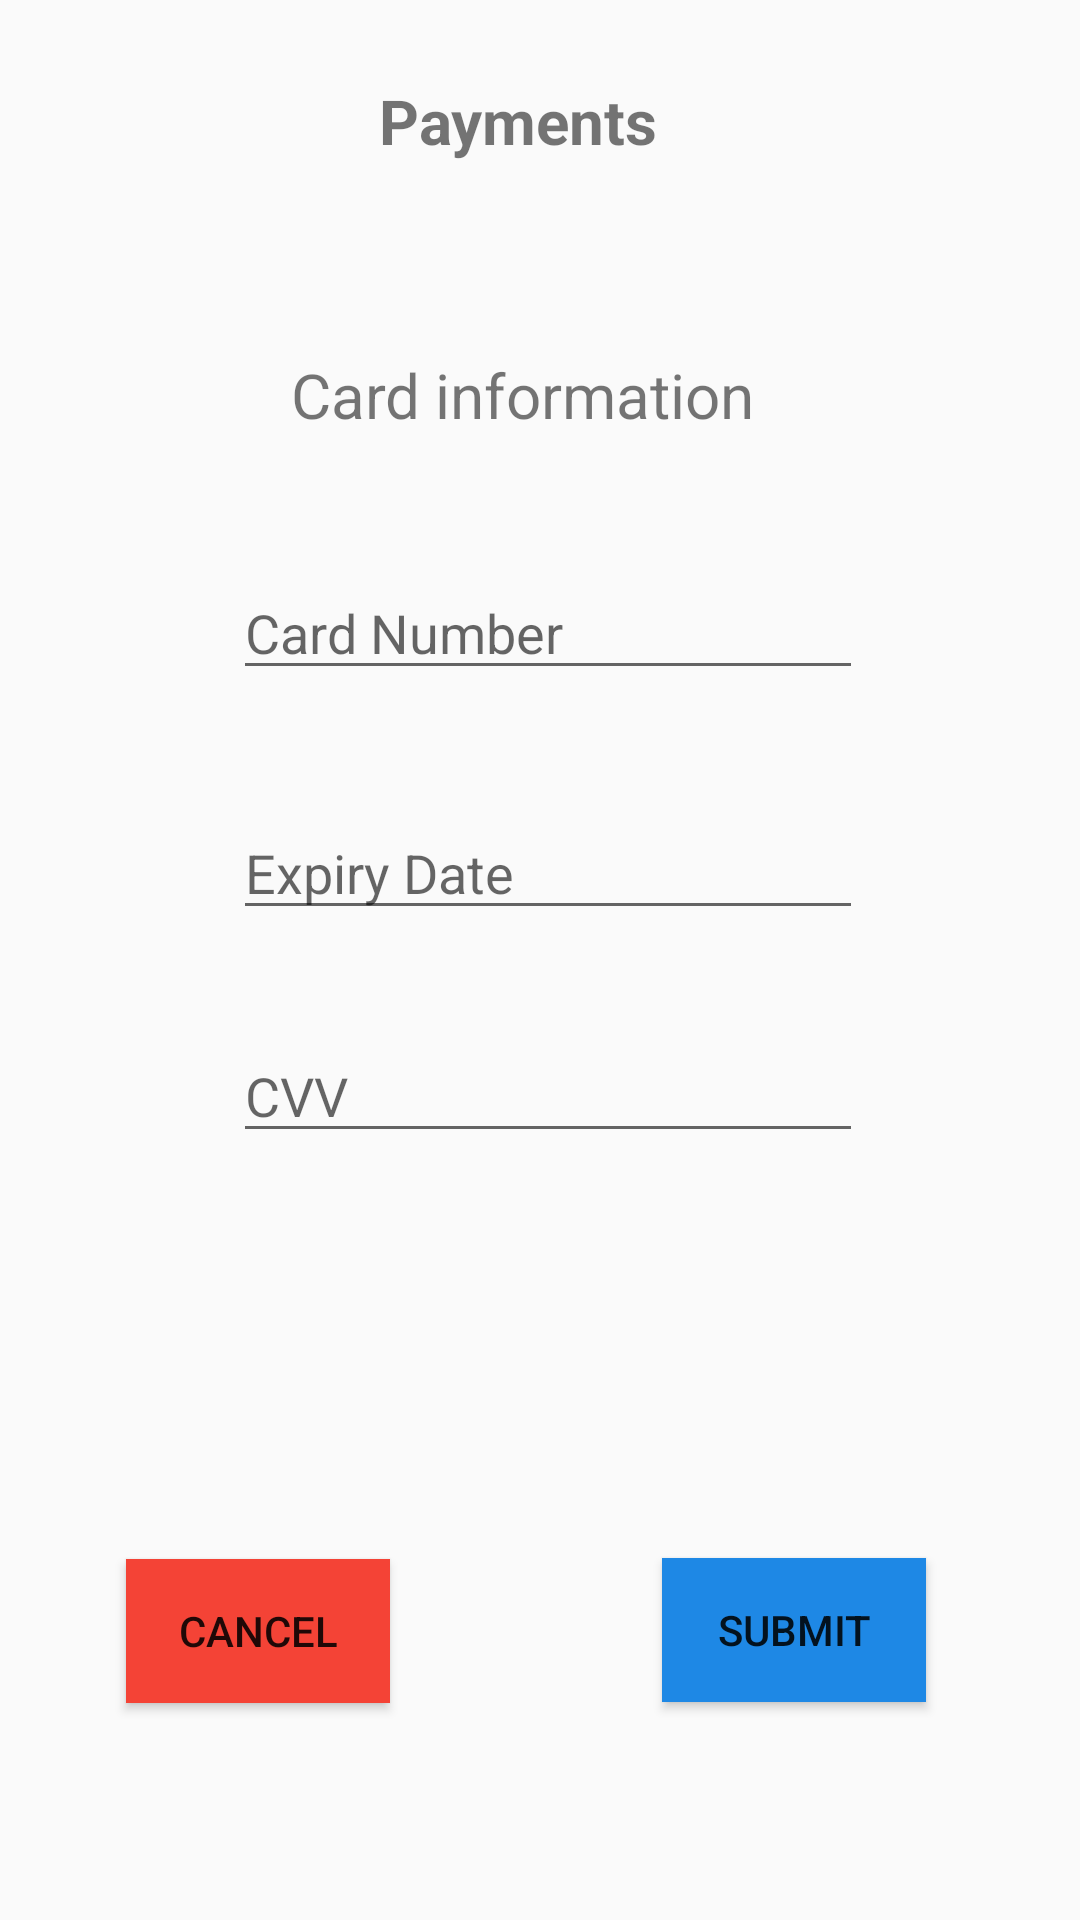

This screen was rendered from an Android layout file. Write that file and the resources it references.
<!-- AndroidManifest.xml: application theme Theme.AppCompat.Light.NoActionBar -->
<!-- res/layout/activity_payment.xml -->
<?xml version="1.0" encoding="utf-8"?>
<androidx.constraintlayout.widget.ConstraintLayout xmlns:android="http://schemas.android.com/apk/res/android"
    xmlns:app="http://schemas.android.com/apk/res-auto"
    xmlns:tools="http://schemas.android.com/tools"
    android:layout_width="match_parent"
    android:layout_height="match_parent"
    tools:context=".PaymentActivity">

    <Button
        android:id="@+id/to_confirm_btn"
        android:layout_width="wrap_content"
        android:layout_height="wrap_content"
        android:text="Submit"
        app:layout_constraintBottom_toBottomOf="parent"
        app:layout_constraintEnd_toEndOf="parent"
        app:layout_constraintHorizontal_bias="0.811"
        app:layout_constraintStart_toStartOf="parent"
        android:background="@color/md_blue_600"
        app:layout_constraintTop_toTopOf="parent"
        app:layout_constraintVertical_bias="0.877" />

    <TextView
        android:id="@+id/textView5"
        android:layout_width="wrap_content"
        android:layout_height="wrap_content"
        android:text="Payments"
        android:textSize="10pt"
        android:textStyle="bold"
        app:layout_constraintBottom_toBottomOf="parent"
        app:layout_constraintEnd_toEndOf="parent"
        app:layout_constraintHorizontal_bias="0.473"
        app:layout_constraintStart_toStartOf="parent"
        app:layout_constraintTop_toTopOf="parent"
        app:layout_constraintVertical_bias="0.043" />

    <TextView
        android:id="@+id/textView6"
        android:layout_width="wrap_content"
        android:layout_height="wrap_content"
        android:text="Card information"
        android:textSize="10pt"
        app:layout_constraintBottom_toBottomOf="parent"
        app:layout_constraintEnd_toEndOf="parent"
        app:layout_constraintHorizontal_bias="0.473"
        app:layout_constraintStart_toStartOf="parent"
        app:layout_constraintTop_toTopOf="parent"
        app:layout_constraintVertical_bias="0.192" />

    <EditText
        android:id="@+id/expiry_date"
        android:layout_width="wrap_content"
        android:layout_height="wrap_content"
        android:ems="10"
        android:inputType="date"
        android:hint="Expiry Date"
        app:layout_constraintBottom_toBottomOf="parent"
        app:layout_constraintEnd_toEndOf="parent"
        app:layout_constraintHorizontal_bias="0.517"
        app:layout_constraintStart_toStartOf="parent"
        app:layout_constraintTop_toTopOf="parent"
        app:layout_constraintVertical_bias="0.449" />

    <EditText
        android:id="@+id/card_number"
        android:layout_width="wrap_content"
        android:layout_height="wrap_content"
        android:ems="10"
        android:inputType="number"
        android:hint="Card Number"
        app:layout_constraintBottom_toBottomOf="parent"
        app:layout_constraintEnd_toEndOf="parent"
        app:layout_constraintHorizontal_bias="0.517"
        app:layout_constraintStart_toStartOf="parent"
        app:layout_constraintTop_toTopOf="parent"
        app:layout_constraintVertical_bias="0.315" />

    <EditText
        android:id="@+id/cvv_txt"
        android:layout_width="wrap_content"
        android:layout_height="wrap_content"
        android:ems="10"
        android:inputType="number"
        android:hint="CVV"
        app:layout_constraintBottom_toBottomOf="parent"
        app:layout_constraintEnd_toEndOf="parent"
        app:layout_constraintHorizontal_bias="0.517"
        app:layout_constraintStart_toStartOf="parent"
        app:layout_constraintTop_toTopOf="parent"
        app:layout_constraintVertical_bias="0.573" />

    <Button
        android:id="@+id/back_home_btn"
        android:layout_width="wrap_content"
        android:layout_height="wrap_content"
        android:text="Cancel"
        android:background="@color/md_red_500"
        app:layout_constraintBottom_toBottomOf="parent"
        app:layout_constraintEnd_toEndOf="parent"
        app:layout_constraintHorizontal_bias="0.154"
        app:layout_constraintStart_toStartOf="parent"
        app:layout_constraintTop_toTopOf="parent"
        app:layout_constraintVertical_bias="0.878" />
</androidx.constraintlayout.widget.ConstraintLayout>
<!-- resources referenced by this layout -->
<resources>
  <color name="md_blue_600">#1E88E5</color>
  <color name="md_red_500">#F44336</color>
</resources>
